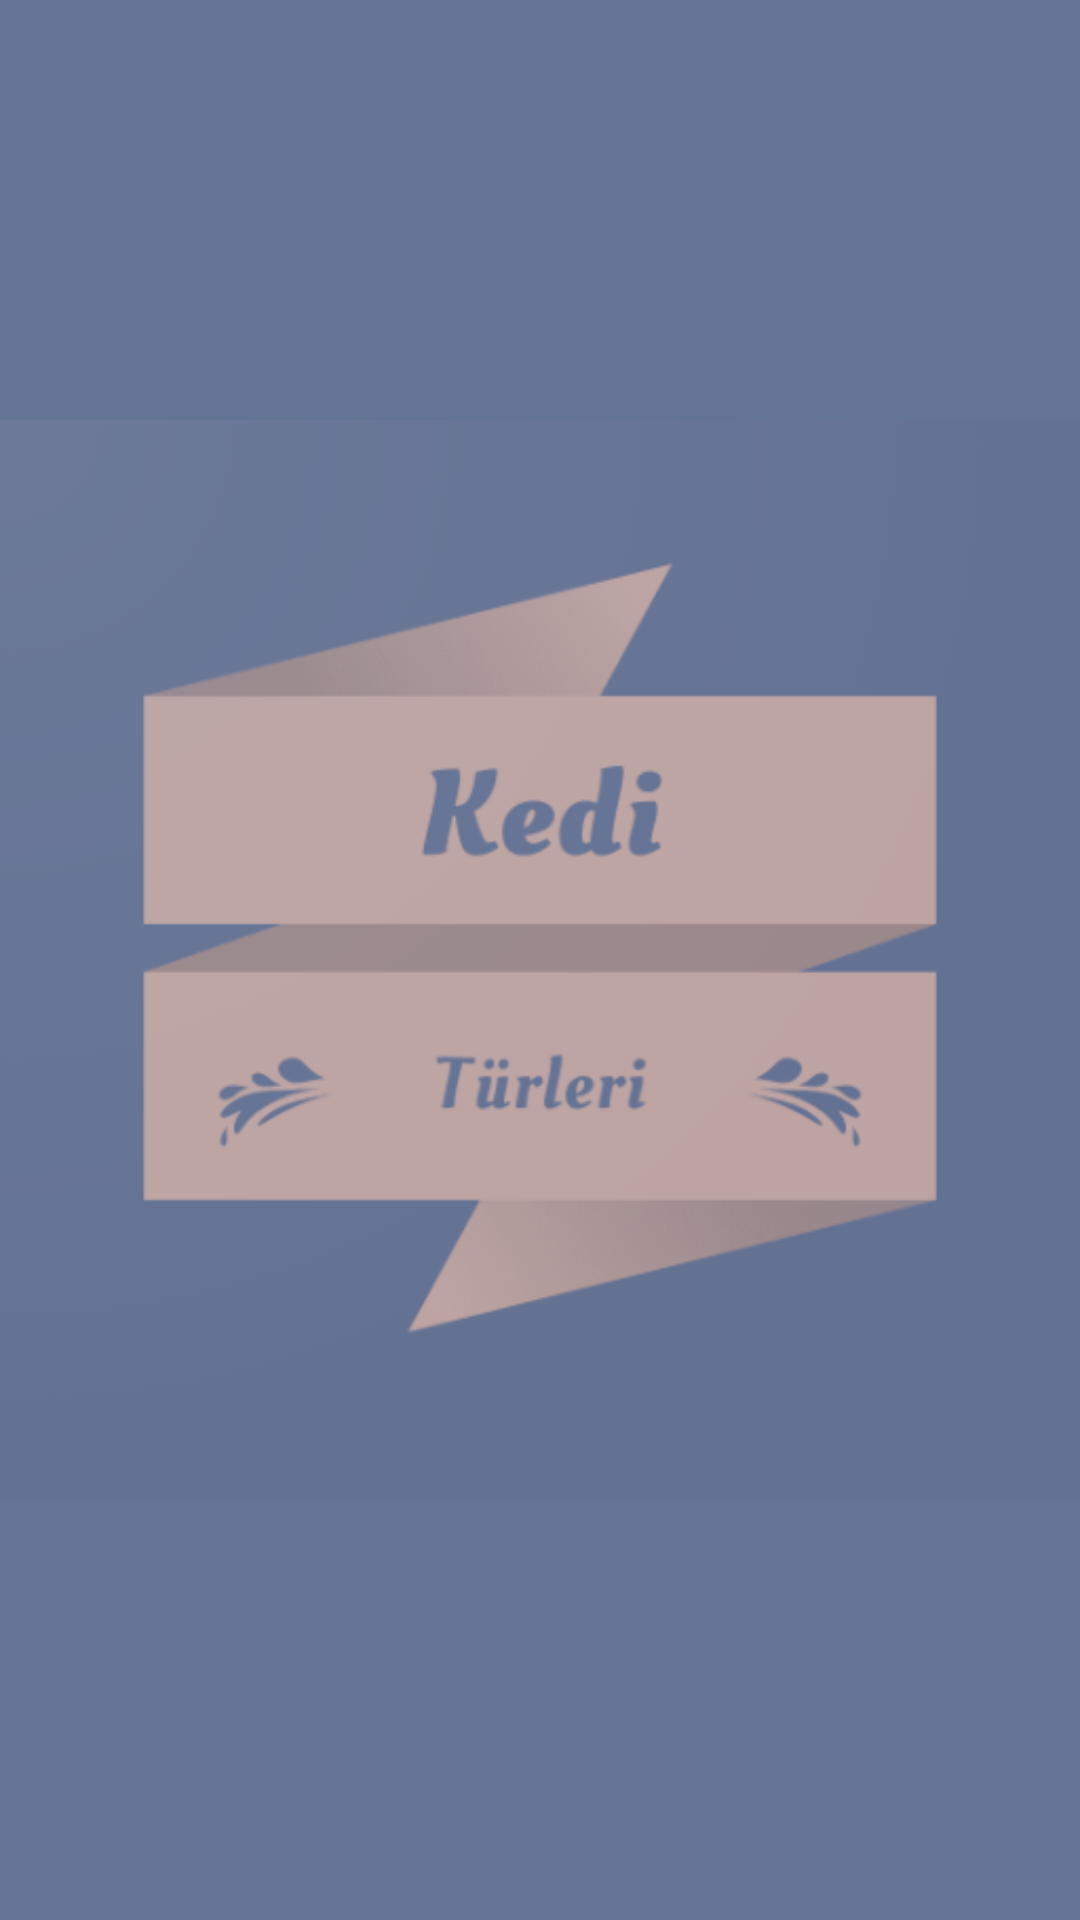

The Android layout XML behind this screen, and the referenced resources:
<!-- AndroidManifest.xml: application theme Theme.HR180026_TuncKarsliogluFinal -->
<!-- res/layout/activity_splash_ekrani.xml -->
<?xml version="1.0" encoding="utf-8"?>
<FrameLayout xmlns:android="http://schemas.android.com/apk/res/android"
    xmlns:app="http://schemas.android.com/apk/res-auto"
    xmlns:tools="http://schemas.android.com/tools"
    android:layout_width="match_parent"
    android:layout_height="match_parent"
    android:background="@color/splashRenk"
    tools:context=".ui.splash.SplashEkrani">
    <ImageView

        android:src="@drawable/web_hi_res_512"
        android:alpha="0.6"
        android:layout_width="match_parent"
        android:layout_height="match_parent">

    </ImageView>

</FrameLayout>
<!-- resources referenced by this layout -->
<resources>
  <color name="splashRenk">#647494</color>
  <!-- drawable web_hi_res_512: png bitmap (drawable, 74816 bytes) -->
  <style name="Theme.HR180026_TuncKarsliogluFinal" parent="Theme.MaterialComponents.DayNight.DarkActionBar">
          
          <item name="colorPrimary">@color/theme_color_2</item>
          <item name="colorPrimaryVariant">@color/theme_color_3</item>
          <item name="colorOnPrimary">@color/white</item>
          
          <item name="colorSecondary">@color/theme_color_4</item>
          <item name="colorSecondaryVariant">@color/theme_color_5</item>
          <item name="colorOnSecondary">@color/black</item>
          
          <item name="android:statusBarColor" tools:targetApi="l">?attr/colorPrimary</item>
          
      </style>
  <color name="theme_color_2">#51adcf</color>
  <color name="theme_color_3">#a5ecd7</color>
  <color name="white">#FFFFFFFF</color>
  <color name="theme_color_4">#e8ffc1</color>
  <color name="theme_color_5">#FF018786</color>
  <color name="black">#FF000000</color>
</resources>
